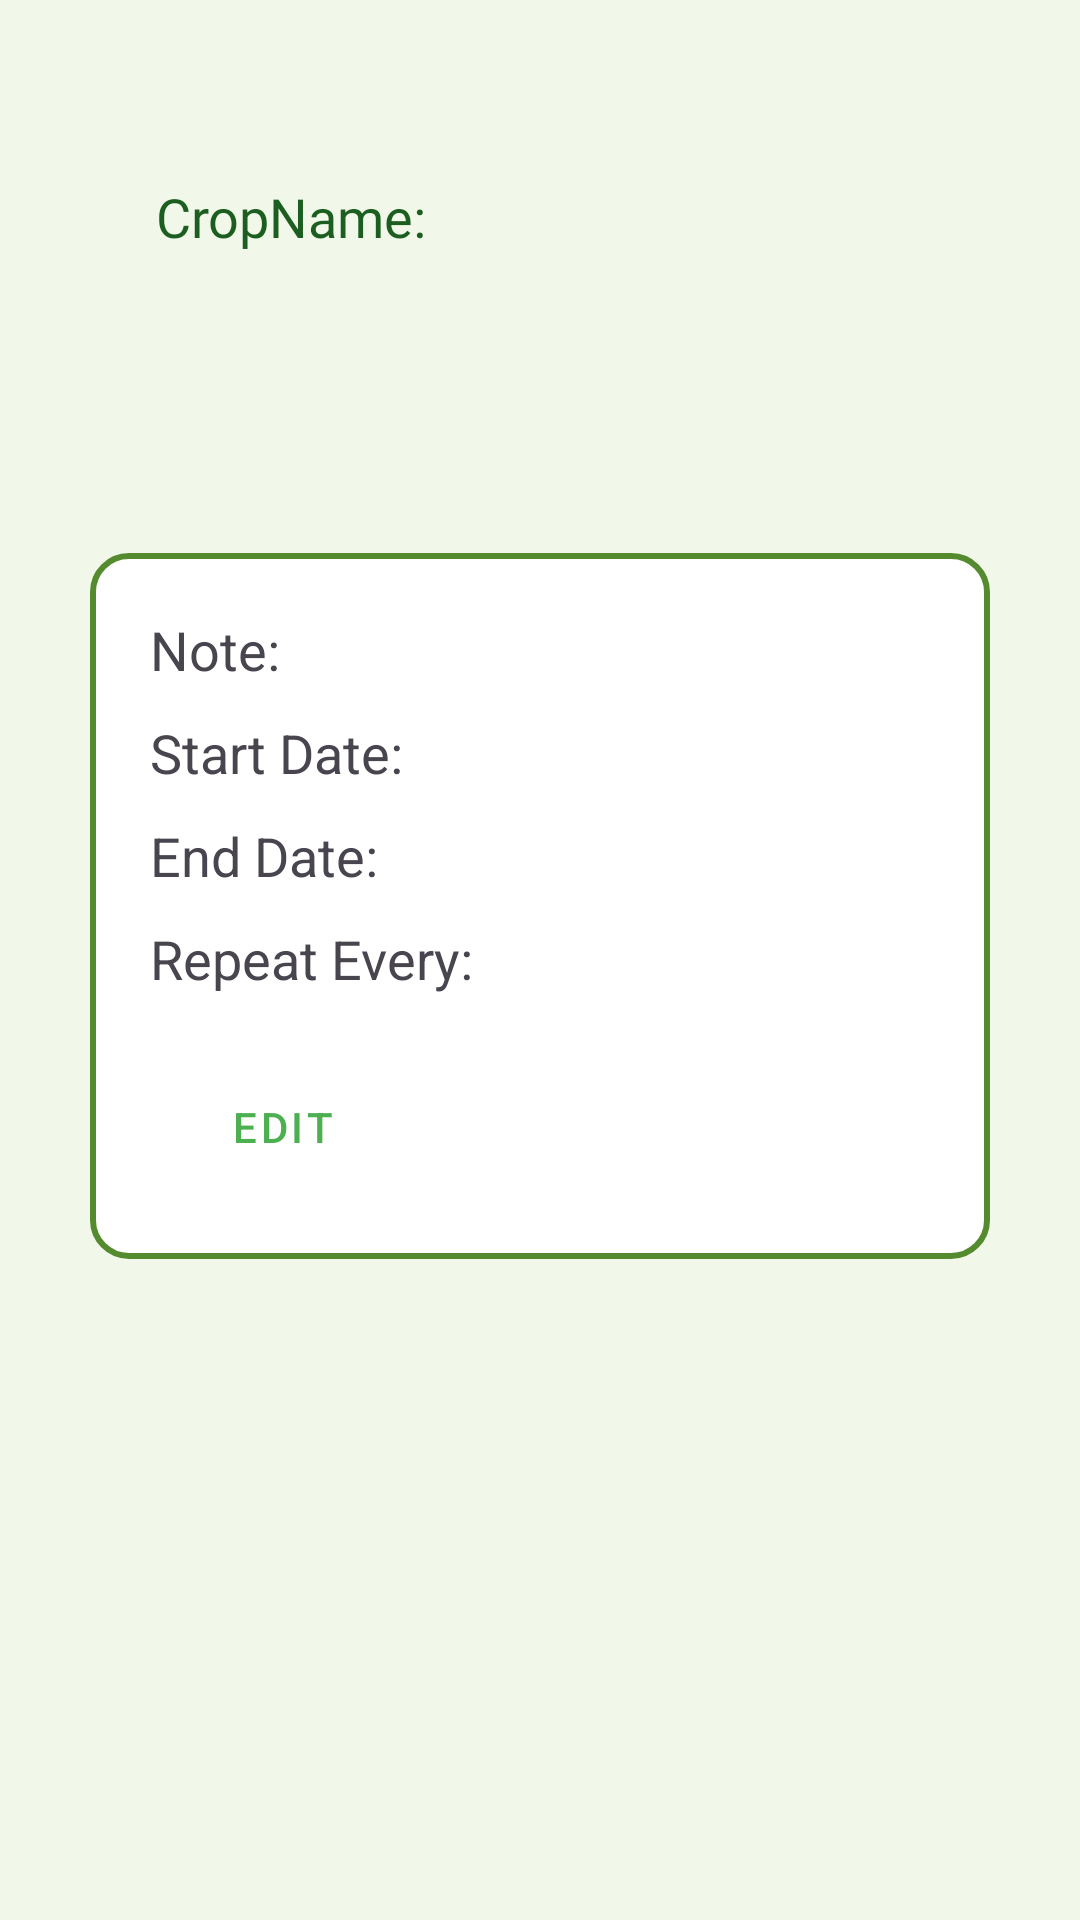

Layout XML and referenced resources for this Android screen:
<!-- AndroidManifest.xml: application theme Theme.CropCare -->
<!-- res/layout/activity_task_view.xml -->
<?xml version="1.0" encoding="utf-8"?>
<androidx.constraintlayout.motion.widget.MotionLayout xmlns:android="http://schemas.android.com/apk/res/android"
    xmlns:app="http://schemas.android.com/apk/res-auto"
    xmlns:tools="http://schemas.android.com/tools"
    android:id="@+id/main"
    android:layout_width="match_parent"
    android:layout_height="match_parent"
    app:layoutDescription="@xml/activity_task_view_scene"
    tools:context=".TaskViewActivity">

    <TextView
        android:id="@+id/tvCropName"
        android:layout_width="wrap_content"
        android:layout_height="wrap_content"
        android:layout_marginStart="52dp"
        android:layout_marginTop="60dp"
        android:fontFamily="@font/aclonica"
        android:textColor="@color/primary_text"
        android:textSize="18sp"
        android:text="CropName: "
        app:layout_constraintStart_toStartOf="parent"
        app:layout_constraintTop_toTopOf="parent" />

    <LinearLayout
        android:id="@+id/infoLayout"
        android:layout_width="300dp"
        android:layout_height="wrap_content"
        android:layout_marginTop="100dp"
        android:background="@drawable/shape_rounded_panel"
        android:orientation="vertical"
        android:padding="20dp"
        android:visibility="visible"
        app:layout_constraintLeft_toLeftOf="parent"
        app:layout_constraintRight_toRightOf="parent"
        app:layout_constraintTop_toBottomOf="@id/tvCropName">

        <TextView
            android:id="@+id/tvNote"
            android:layout_width="wrap_content"
            android:layout_height="wrap_content"
            android:layout_marginBottom="10dp"
            android:text="Note: "
            android:textSize="18sp" />

        <TextView
            android:id="@+id/tvStartDateInfo"
            android:layout_width="wrap_content"
            android:layout_height="wrap_content"
            android:layout_marginBottom="10dp"
            android:text="Start Date: "
            android:textSize="18sp" />

        <TextView
            android:id="@+id/tvEndDateInfo"
            android:layout_width="wrap_content"
            android:layout_height="wrap_content"
            android:layout_marginBottom="10dp"
            android:text="End Date: "
            android:textSize="18sp" />

        <TextView
            android:id="@+id/tvRepeatInfo"
            android:layout_width="wrap_content"
            android:layout_height="wrap_content"
            android:text="Repeat Every: "
            android:textSize="18sp" />

        <Button
            android:id="@+id/btnEdit"
            android:layout_width="wrap_content"
            android:layout_height="wrap_content"
            android:text="Edit"
            android:layout_marginTop="20dp"
            style="@style/Widget.MaterialComponents.Button.OutlinedButton"/>

    </LinearLayout>

    <androidx.constraintlayout.widget.ConstraintLayout
        android:id="@+id/editLayout"
        android:layout_width="300dp"
        android:layout_height="wrap_content"
        android:background="@drawable/shape_rounded_panel"
        android:padding="20dp"
        android:visibility="visible"
        app:layout_constraintLeft_toLeftOf="parent"
        app:layout_constraintRight_toRightOf="parent"
        app:layout_constraintTop_toBottomOf="parent">

        <EditText
            android:id="@+id/etTaskNote"
            android:layout_width="match_parent"
            android:layout_height="wrap_content"
            android:gravity="top"
            android:hint="Note"
            android:scrollbars="vertical"
            android:singleLine="false"
            app:layout_constraintLeft_toLeftOf="parent"
            app:layout_constraintRight_toRightOf="parent"
            app:layout_constraintTop_toTopOf="parent" />

        <LinearLayout
            android:id="@+id/layoutDateSelection"
            android:layout_width="match_parent"
            android:layout_height="wrap_content"
            android:orientation="vertical"
            app:layout_constraintLeft_toLeftOf="parent"
            app:layout_constraintRight_toRightOf="parent"
            app:layout_constraintTop_toBottomOf="@id/etTaskNote">

            <Button
                android:id="@+id/btnSelectStartDate"
                style="@style/Widget.MaterialComponents.Button.OutlinedButton"
                android:layout_width="150dp"
                android:layout_height="wrap_content"
                android:text="Start Date"
                app:icon="@drawable/baseline_calendar_month_24" />

            <TextView
                android:id="@+id/tvStartDate"
                android:layout_width="wrap_content"
                android:layout_height="wrap_content"
                android:layout_marginLeft="10dp"
                android:text="Start Date: "
                android:textColor="@color/primary_text" />

            <Button
                android:id="@+id/btnSelectEndDate"
                style="@style/Widget.MaterialComponents.Button.OutlinedButton"
                android:layout_width="150dp"
                android:layout_height="wrap_content"
                android:text="End Date"
                app:icon="@drawable/baseline_calendar_month_24" />

            <TextView
                android:id="@+id/tvEndDate"
                android:layout_width="wrap_content"
                android:layout_height="wrap_content"
                android:layout_marginLeft="10dp"
                android:text="End Date: "
                android:textColor="@color/primary_text" />

        </LinearLayout>


        <CheckBox
            android:id="@+id/cbRepeat"
            android:layout_width="wrap_content"
            android:layout_height="wrap_content"
            android:text="Repeat"
            android:textColor="@color/primary_text"
            app:layout_constraintLeft_toLeftOf="parent"
            app:layout_constraintTop_toBottomOf="@id/layoutDateSelection"
            tools:layout_editor_absoluteY="206dp" />

        <EditText
            android:id="@+id/etRepeatDay"
            android:layout_width="81dp"
            android:layout_height="45dp"
            android:ems="10"
            android:hint="Days"
            android:inputType="number"
            app:layout_constraintLeft_toRightOf="@id/cbRepeat"
            app:layout_constraintTop_toBottomOf="@id/layoutDateSelection" />

        <Button
            android:id="@+id/btnConfirmEdit"
            style="@style/Widget.MaterialComponents.Button.UnelevatedButton"
            android:layout_width="match_parent"
            android:layout_height="wrap_content"
            android:text="Ok"
            app:layout_constraintLeft_toLeftOf="parent"
            app:layout_constraintTop_toBottomOf="@id/cbRepeat" />

        <Button
            android:id="@+id/btnCancel"
            style="@style/DangerButton"
            android:layout_width="match_parent"
            android:layout_height="wrap_content"
            android:text="Cancel"
            app:layout_constraintLeft_toLeftOf="parent"
            app:layout_constraintTop_toBottomOf="@id/btnConfirmEdit" />

    </androidx.constraintlayout.widget.ConstraintLayout>

</androidx.constraintlayout.motion.widget.MotionLayout>
<!-- resources referenced by this layout -->
<resources>
  <color name="primary_text">#1B5E20</color>
  <!-- drawable shape_rounded_panel (drawable) -->
  <?xml version="1.0" encoding="utf-8"?>
  <shape xmlns:android="http://schemas.android.com/apk/res/android"
      android:shape="rectangle">
      <solid android:color="@color/white"/> 
      <corners android:radius="12dp"/> 
      <stroke android:width="2dp" android:color="@color/secondary_text"/> 
      <padding android:left="8dp" android:top="8dp" android:right="8dp" android:bottom="8dp"/>
  </shape>
  <style name="DangerButton" parent="Widget.MaterialComponents.Button.OutlinedButton">
          <item name="android:backgroundTint">@color/danger_button</item>
          <item name="android:textColor">@color/white</item>
          <item name="strokeColor">@color/danger_button</item>
          <item name="strokeWidth">2dp</item>
      </style>
  <style name="Theme.CropCare" parent="Base.Theme.CropCare" />
  <color name="white">#FFFFFFFF</color>
  <color name="secondary_text">#558B2F</color>
  <color name="danger_button">#D32F2F</color>
  <style name="Base.Theme.CropCare" parent="Theme.Material3.DayNight.NoActionBar">
          
          <item name="colorPrimary">@color/primary</item>
          <item name="android:windowBackground">@color/background</item>
      </style>
  <color name="primary">#4CAF50</color>
  <color name="background">#F1F8E9</color>
</resources>
